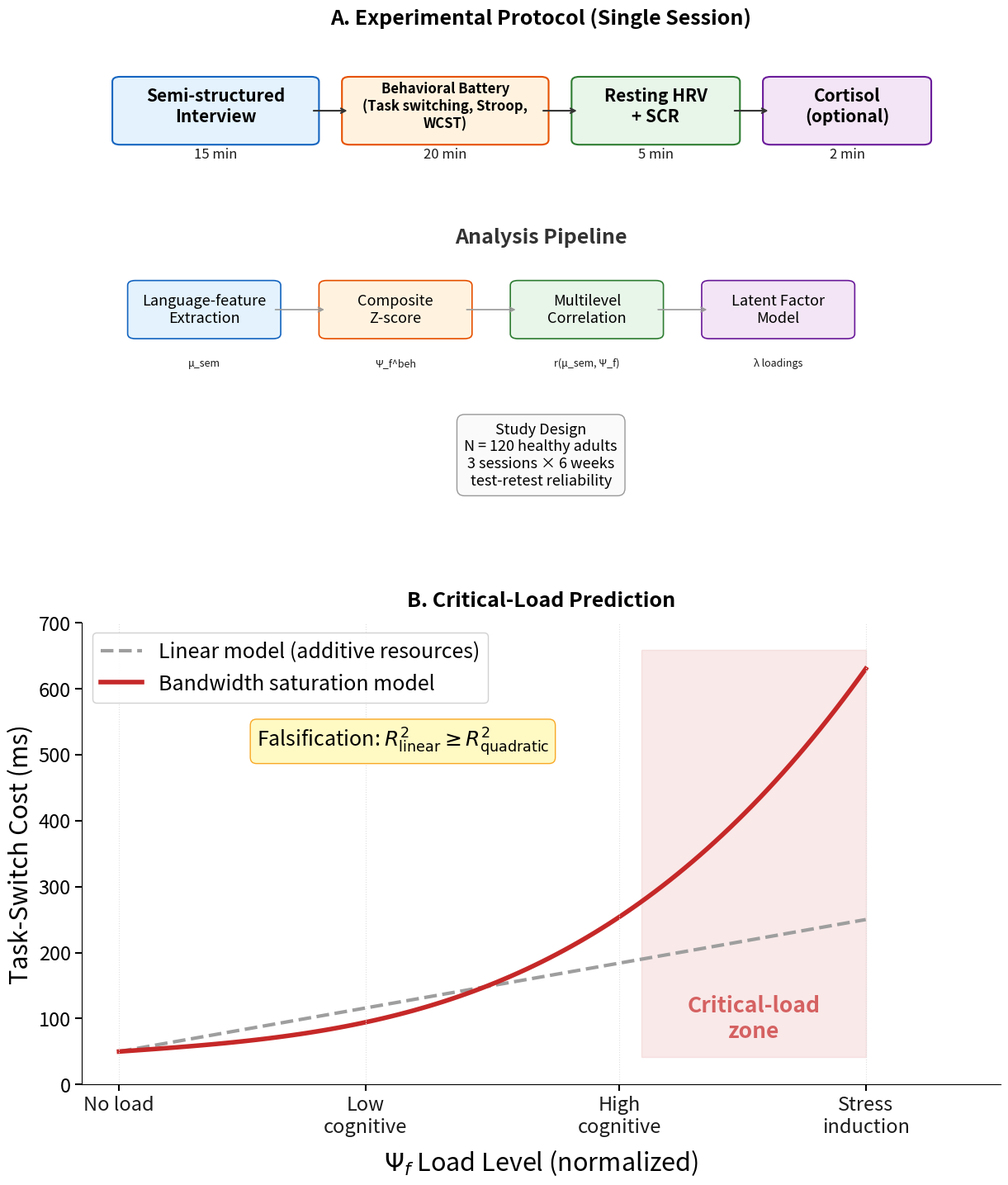

Source code (Python):
"""
Figure 5: Experimental Protocol + Predicted Nonlinear Cost Curve
Panel A: Protocol timeline for H72 + H-NEURO-EXEC-01
Panel B: Predicted nonlinear cost curve vs linear alternative
"""
import matplotlib.pyplot as plt
from matplotlib.patches import FancyBboxPatch
import numpy as np

fig, (ax1, ax2) = plt.subplots(2, 1, figsize=(12.5, 14.5), gridspec_kw={'height_ratios': [1.05, 1]})
fig.patch.set_facecolor("white")

# ── Panel A: Protocol Timeline ──
ax1.set_xlim(0, 12)
ax1.set_ylim(0, 10)
ax1.axis('off')
ax1.set_title('A. Experimental Protocol (Single Session)', fontsize=18, fontweight='bold', pad=16)

# Timeline blocks
blocks = [
    (0.5, 8.0, 2.5, 1.2, 'Semi-structured\nInterview', '#E3F2FD', '15 min', '#1565C0'),
    (3.5, 8.0, 2.5, 1.2, 'Behavioral Battery\n(Task switching, Stroop,\nWCST)', '#FFF3E0', '20 min', '#E65100'),
    (6.5, 8.0, 2.0, 1.2, 'Resting HRV\n+ SCR', '#E8F5E9', '5 min', '#2E7D32'),
    (9.0, 8.0, 2.0, 1.2, 'Cortisol\n(optional)', '#F3E5F5', '2 min', '#6A1B9A'),
]

for x, y, w, h, label, color, dur, ec in blocks:
    box = FancyBboxPatch((x, y), w, h, boxstyle="round,pad=0.1",
                          facecolor=color, edgecolor=ec, linewidth=1.5)
    ax1.add_patch(box)
    label_size = 12 if label.startswith('Behavioral Battery') else 15
    ax1.text(x + w/2, y + h/2 + 0.1, label, ha='center', va='center',
             fontsize=label_size, fontweight='bold')
    ax1.text(x + w/2, y - 0.3, dur, ha='center', va='center', fontsize=12, color='#1a1a1a')

# Arrows between blocks
for x1, x2 in [(3.0, 3.5), (6.0, 6.5), (8.5, 9.0)]:
    ax1.annotate('', xy=(x2, 8.6), xytext=(x1, 8.6),
                 arrowprops=dict(arrowstyle='->', color='#333', lw=1.5))

# Analysis pipeline
ax1.text(6.0, 6.0, 'Analysis Pipeline', ha='center', va='center',
         fontsize=18, fontweight='bold', color='#333')

analysis = [
    (1.5, 4.5, 'Language-feature\nExtraction', '#E3F2FD', '#1565C0'),
    (4.0, 4.5, 'Composite\nZ-score', '#FFF3E0', '#E65100'),
    (6.5, 4.5, 'Multilevel\nCorrelation', '#E8F5E9', '#2E7D32'),
    (9.0, 4.5, 'Latent Factor\nModel', '#F3E5F5', '#6A1B9A'),
]

for x, y, label, color, ec in analysis:
    box = FancyBboxPatch((x-0.8, y-0.5), 1.8, 1.0, boxstyle="round,pad=0.1",
                          facecolor=color, edgecolor=ec, linewidth=1.2)
    ax1.add_patch(box)
    ax1.text(x+0.1, y, label, ha='center', va='center', fontsize=13)

for x1, x2 in [(2.5, 3.2), (5.0, 5.7), (7.5, 8.2)]:
    ax1.annotate('', xy=(x2, 4.5), xytext=(x1, 4.5),
                 arrowprops=dict(arrowstyle='->', color='#999', lw=1.2))

# Output labels
outputs = ['μ_sem', 'Ψ_f^beh', 'r(μ_sem, Ψ_f)', 'λ loadings']
for i, (x, _, _, _, _) in enumerate(analysis):
    ax1.text(x+0.1, 3.4, outputs[i], ha='center', va='center', fontsize=9,
             fontstyle='italic', color='#1a1a1a')

# Study design box
design_text = ('Study Design\n'
               'N = 120 healthy adults\n'
               '3 sessions × 6 weeks\n'
               'test-retest reliability')
ax1.text(6.0, 1.5, design_text, ha='center', va='center', fontsize=13,
         bbox=dict(boxstyle='round,pad=0.5', facecolor='#FAFAFA', edgecolor='#999'))

# ── Panel B: Nonlinear Cost Curve ──
ax2.set_title('B. Critical-Load Prediction', fontsize=18, fontweight='bold', pad=14)

load = np.linspace(0, 1, 100)
# Linear model
linear_cost = 50 + 200 * load
# Nonlinear (bandwidth saturation) model
nonlinear_cost = 50 + 80 * load + 500 * load**3

ax2.plot(load, linear_cost, '--', color='#9E9E9E', linewidth=3.0, label='Linear model (additive resources)')
ax2.plot(load, nonlinear_cost, '-', color='#C62828', linewidth=4.0, label='Bandwidth saturation model')

# Saturation zone
ax2.axvspan(0.7, 1.0, ymin=0.06, ymax=0.94, alpha=0.1, color='#C62828')
ax2.text(0.85, 100, 'Critical-load\nzone', ha='center', va='center',
         fontsize=19, fontweight='bold', color='#C62828', alpha=0.7)

# Load level markers
levels = [0.0, 0.33, 0.67, 1.0]
level_labels = ['No load', 'Low\ncognitive', 'High\ncognitive', 'Stress\ninduction']
for lv, ll in zip(levels, level_labels):
    ax2.axvline(x=lv, color='#E0E0E0', linewidth=0.8, linestyle=':')
ax2.set_xticks(levels)
ax2.set_xticklabels(level_labels, fontsize=18, color='#1a1a1a')

ax2.set_xlabel('$\\Psi_f$ Load Level (normalized)', fontsize=22, labelpad=10)
ax2.set_ylabel('Task-Switch Cost (ms)', fontsize=22)
ax2.set_xlim(-0.05, 1.18)
ax2.set_ylim(0, 700)
ax2.tick_params(axis='both', labelsize=17, width=1.5, length=6)
ax2.legend(loc='upper left', fontsize=18, framealpha=0.9)
ax2.spines['top'].set_visible(False)
ax2.spines['right'].set_visible(False)

# Falsification note
ax2.text(0.38, 520, 'Falsification: $R^2_{\\mathrm{linear}} \\geq R^2_{\\mathrm{quadratic}}$',
         ha='center', va='center', fontsize=18,
         bbox=dict(boxstyle='round,pad=0.3', facecolor='#FFF9C4', edgecolor='#F9A825'))

plt.subplots_adjust(left=0.08, right=0.97, top=0.95, bottom=0.08, hspace=0.2)
plt.savefig('fig5_protocol.png',
            dpi=300, bbox_inches='tight', pad_inches=0.16, facecolor='white')
plt.close()
print("Figure 5 saved.")
